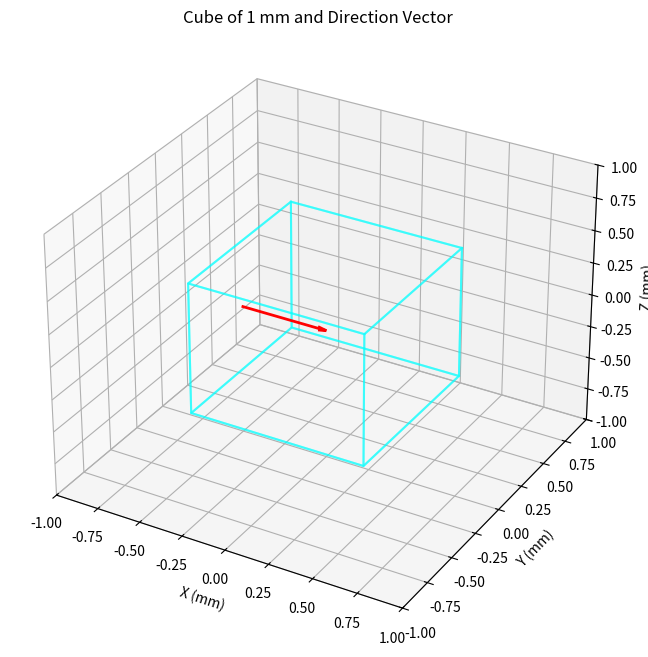

Reproduce this figure in Python.
import numpy as np
import matplotlib.pyplot as plt
from mpl_toolkits.mplot3d import Axes3D
import time

def intersect_ray_with_plane(ray_origin, ray_direction, plane_point, plane_normal):
    # Normalize the ray direction
    ray_direction = ray_direction / np.linalg.norm(ray_direction)

    # Calculate the dot product between the plane normal and the ray direction
    denominator = 0
    denominator = np.dot(plane_normal, ray_direction)
    
    # If the denominator is 0, the ray is parallel to the plane, no intersection
    if np.abs(denominator) < 1e-6:
        return None, None

    # Calculate the intersection parameter t
    intermediate = plane_point - ray_origin
    t = np.dot(intermediate, plane_normal) / denominator

    # If t >= 0, the intersection is in front of the ray's origin
    if t >= 0:
        intersection_point = ray_origin + t * ray_direction
        intersection_point = np.round(intersection_point, 3)
        
        return intersection_point, plane_normal
    else:
        return None, None  # No valid intersection, it's behind the ray

# Enable interactive mode
plt.ion()
# Define the cube size (1mm x 1mm x 1mm)
cubeSize = 1  # mm

# Define theta and phi (in degrees)
theta = np.pi / 2  # degrees (0, 180)
phi = 0 # degrees (0, 360)

# Calculate the direction vector using spherical coordinates
directionX = np.sin(theta) * np.cos(phi)
directionY = np.sin(theta) * np.sin(phi)
directionZ = np.cos(theta)

# Direction vector from spherical angles
direction_vector = np.array([directionX, directionY, directionZ])

origin = np.array([- cubeSize / 2, 0, 0])

# Create figure and 3D axis
fig = plt.figure(figsize=(8, 8))
ax = fig.add_subplot(111, projection='3d')

# Plot the cube as a collection of lines (centered at (0,0,0))
corners = np.array([
    [cubeSize / 2, cubeSize / 2, cubeSize / 2],  # 1
    [cubeSize / 2, cubeSize / 2, -cubeSize / 2],  # 2
    [cubeSize / 2, -cubeSize / 2, cubeSize / 2],  # 3
    [cubeSize / 2, -cubeSize / 2, -cubeSize / 2],  # 4
    [-cubeSize / 2, cubeSize / 2, cubeSize / 2],  # 5
    [-cubeSize / 2, cubeSize / 2, -cubeSize / 2],  # 6
    [-cubeSize / 2, -cubeSize / 2, cubeSize / 2],  # 7
    [-cubeSize / 2, -cubeSize / 2, -cubeSize / 2]   # 8
])

# Define the edges of the cube by connecting the corners
edges = [
    [0, 1], [0, 2], [0, 4], [1, 3], 
    [1, 5], [2, 3], [2, 6], [3, 7], 
    [4, 5], [4, 6], [5, 7], [6, 7]
]

# Plot the edges of the cube
# for edge in edges:
    # ax.plot3D(*zip(*corners[edge]), color="b", linewidth=2)

# Define the faces of the cube: each face is a list of 4 corner indices
faces = [
    [0, 2, 6, 4],
    [0, 1, 5, 4],
    [2, 3, 7, 6],
    [1, 3, 7, 5],
    [4, 5, 7, 6], 
    [0, 2, 3, 1]
]

normals = [
    [0, 0, 1],     # +Z face
    [0, 0, -1],    # -Z face
    [1, 0, 0],     # +X face
    [-1, 0, 0],    # -X face
    [0, 1, 0],     # +Y face
    [0, -1, 0]     # -Y face
]

center = [
    [0, 0, 0.5],    # +Z face center
    [0, 0, -0.5],   # -Z face center
    [0.5, 0, 0],    # +X face center
    [-0.5, 0, 0],   # -X face center
    [0, 0.5, 0],    # +Y face center
    [0, -0.5, 0]    # -Y face center
]

# Plot the faces of the cube using lines for each face
for face in faces:
    x = [corners[face[0]][0], corners[face[1]][0], corners[face[2]][0], corners[face[3]][0], corners[face[0]][0]]
    y = [corners[face[0]][1], corners[face[1]][1], corners[face[2]][1], corners[face[3]][1], corners[face[0]][1]]
    z = [corners[face[0]][2], corners[face[1]][2], corners[face[2]][2], corners[face[3]][2], corners[face[0]][2]]
    ax.plot3D(x, y, z, color='cyan', alpha=0.5)
    
# Plot the normals of the faces of the cube
# for (normal, center) in zip(normals, center):
#     ax.quiver(center[0], center[1], center[2], normal[0], normal[1], normal[2],
#         color="r", length=0.5, arrow_length_ratio=0.1, linewidth=2)
    
# Plot the direction vector from the center of the cube
ax.quiver(origin[0], origin[1], origin[2], direction_vector[0], direction_vector[1], direction_vector[2], 
          color="r", length=0.5, arrow_length_ratio=0.1, linewidth=2)

# Loop through each face's center and normal to check for intersections
for i in range(len(normals)):
    intersection, normal = intersect_ray_with_plane(origin, direction_vector, np.array(center[i]), np.array(normals[i]))
    
    if intersection is not None:
        print(f"Intersection point: {intersection} with normal {normal}")
        break  # Exit the loop after the first intersection is found
else:
    print("No intersection found.")

# Set the limits and labels
ax.set_xlim([-cubeSize, cubeSize])
ax.set_ylim([-cubeSize, cubeSize])
ax.set_zlim([-cubeSize, cubeSize])

ax.set_xlabel('X (mm)')
ax.set_ylabel('Y (mm)')
ax.set_zlabel('Z (mm)')

# Add title
ax.set_title('Cube of 1 mm and Direction Vector')

# Show the plot
plt.draw()

# Keep the interactive window open for further interaction if necessary
plt.ioff()  # Turn off interactive mode
plt.show()  # Show the plot if it's not already showing